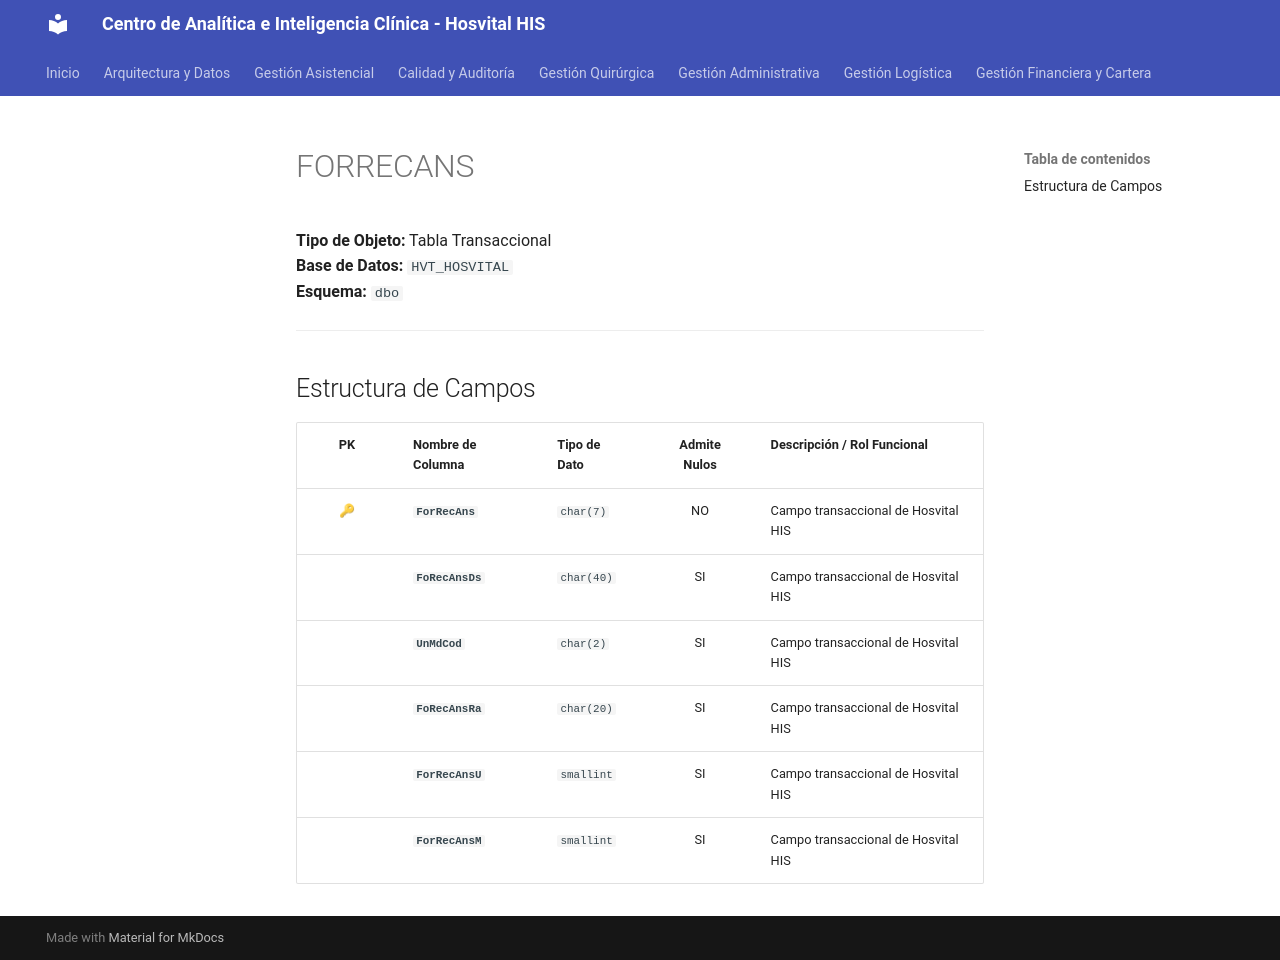

repository: SoporteSaludtech/superset-docs · page: diccionario-general/FORRECANS/index.html · generator: mkdocs

# FORRECANS

**Tipo de Objeto:** Tabla Transaccional  
**Base de Datos:** `HVT_HOSVITAL`  
**Esquema:** `dbo`

---

## Estructura de Campos

| PK | Nombre de Columna | Tipo de Dato | Admite Nulos | Descripción / Rol Funcional |
| :-: | :--- | :--- | :-: | :--- |
| 🔑 | **`ForRecAns`** | `char(7)` | NO | Campo transaccional de Hosvital HIS |
|  | **`FoRecAnsDs`** | `char(40)` | SI | Campo transaccional de Hosvital HIS |
|  | **`UnMdCod`** | `char(2)` | SI | Campo transaccional de Hosvital HIS |
|  | **`FoRecAnsRa`** | `char(20)` | SI | Campo transaccional de Hosvital HIS |
|  | **`ForRecAnsU`** | `smallint` | SI | Campo transaccional de Hosvital HIS |
|  | **`ForRecAnsM`** | `smallint` | SI | Campo transaccional de Hosvital HIS |
